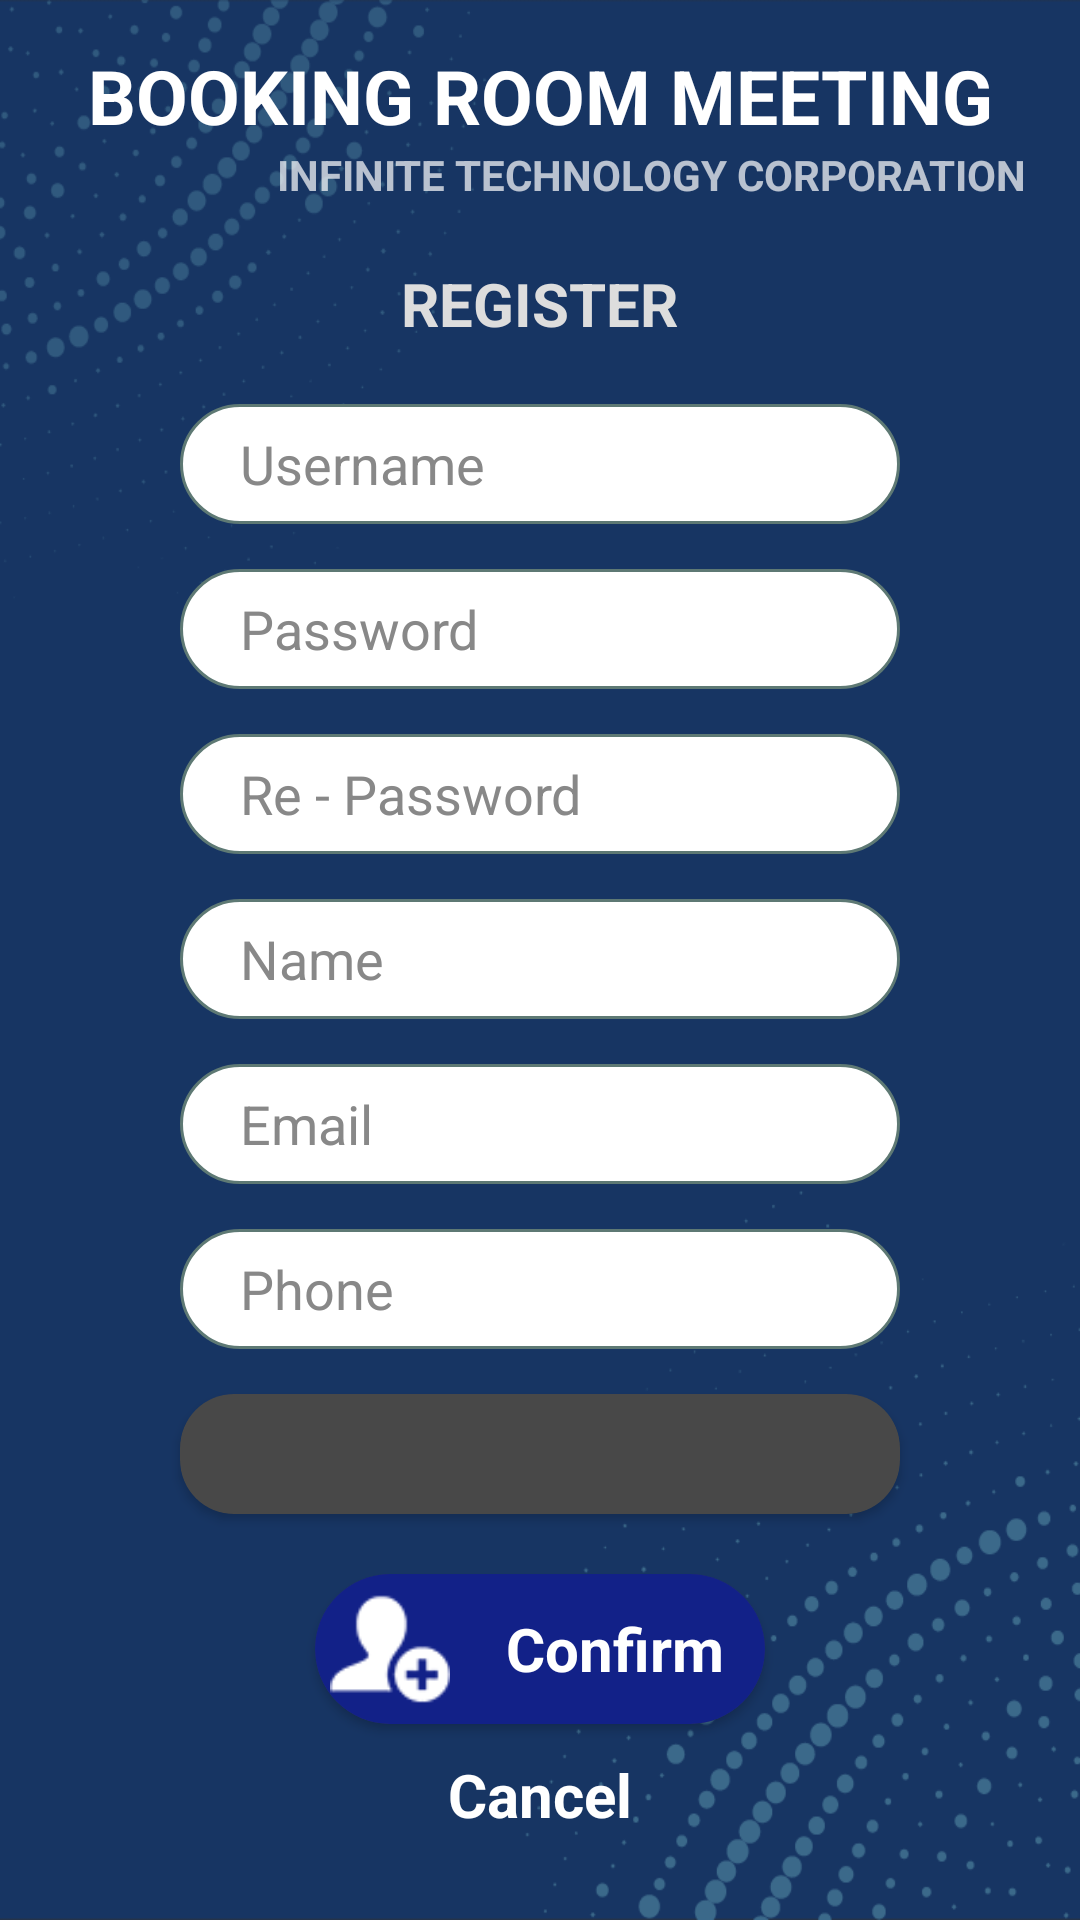

Android layout source for this screen:
<!-- AndroidManifest.xml: application theme AppTheme -->
<!-- res/layout/activity_register.xml -->
<?xml version="1.0" encoding="utf-8"?>
<LinearLayout xmlns:app="http://schemas.android.com/apk/res-auto"
    android:orientation="vertical" xmlns:android="http://schemas.android.com/apk/res/android"
    android:descendantFocusability="beforeDescendants"
    android:focusableInTouchMode="true"
    xmlns:tools="http://schemas.android.com/tools"
    android:layout_width="match_parent"
    android:layout_height="match_parent"
    android:background="@drawable/laundry_wrorld_bg_customer"
    tools:context=".RegisterActivity">

    <TextView
        android:layout_width="match_parent"
        android:layout_height="wrap_content"
        android:text="BOOKING ROOM MEETING"

        android:textSize="25dp"
        android:textColor="#ffffff"
        android:textStyle="bold"
        android:gravity="center"
        android:layout_marginTop="15dp"

        android:layout_gravity="center"
        />

    <TextView
        android:id="@+id/textView"
        android:layout_width="match_parent"
        android:layout_height="wrap_content"
        android:layout_gravity="end|right"
        android:gravity="right"
        android:textStyle="bold"
        android:layout_marginRight="15dp"
        android:text="INFINITE TECHNOLOGY CORPORATION " />

    <TextView
        android:layout_width="wrap_content"
        android:layout_height="wrap_content"
        android:text="REGISTER"
        android:textStyle="bold"
        android:textSize="20dp"
        android:textColor="#dddddd"
        android:layout_gravity="center"
        android:layout_marginTop="20dp"
        android:layout_marginBottom="10dp"/>

    <EditText
        android:id="@+id/register_username"
        android:layout_marginTop="10dp"
        android:layout_marginLeft="60dp"
        android:layout_marginRight="60dp"
        android:layout_width="match_parent"
        android:layout_height="40dp"
        android:inputType="text"
        android:background="@drawable/corners_spiner"
        android:textColor="#000000"
        android:paddingLeft="20dp"
        android:paddingRight="20dp"
        android:hint="Username"
        android:textColorHint="#888888"
        />

    <EditText
        android:id="@+id/register_password"
        android:layout_marginTop="15dp"
        android:layout_marginLeft="60dp"
        android:layout_marginRight="60dp"
        android:layout_width="match_parent"
        android:layout_height="40dp"
        android:inputType="textPassword"
        android:background="@drawable/corners_spiner"
        android:textColor="#000000"
        android:paddingLeft="20dp"
        android:paddingRight="20dp"
        android:hint="Password"
        android:textColorHint="#888888"
        />

    <FrameLayout
        android:layout_width="match_parent"
        android:layout_height="40dp"
        android:layout_marginLeft="60dp"
        android:layout_marginTop="15dp"
        android:layout_marginRight="60dp">

        <EditText
            android:id="@+id/register_repassword"
            android:layout_width="match_parent"
            android:layout_height="40dp"
            android:background="@drawable/corners_spiner"
            android:hint="Re - Password"
            android:inputType="textPassword"
            android:paddingLeft="20dp"
            android:paddingRight="20dp"
            android:textColor="#000000"
            android:textColorHint="#888888" />

        <ImageView
            android:id="@+id/img_checkpass"
            android:layout_width="40dp"
            android:layout_marginRight="10dp"
            android:layout_height="40dp"
            android:layout_gravity="right"
            android:visibility="invisible"
            android:src="@drawable/correct" />
    </FrameLayout>



        <EditText
            android:id="@+id/register_name"
            android:layout_width="match_parent"
            android:layout_height="40dp"
            android:layout_marginLeft="60dp"
            android:layout_marginTop="15dp"
            android:layout_marginRight="60dp"
            android:background="@drawable/corners_spiner"
            android:hint="Name"
            android:inputType="text"
            android:paddingLeft="20dp"
            android:paddingRight="20dp"
            android:singleLine="true"
            android:textColor="#000000"
            android:textColorHint="#888888" />



    <EditText
        android:id="@+id/register_email"
        android:layout_width="match_parent"
        android:layout_height="40dp"
        android:layout_marginLeft="60dp"
        android:layout_marginTop="15dp"
        android:layout_marginRight="60dp"
        android:background="@drawable/corners_spiner"
        android:hint="Email"
        android:inputType="textEmailAddress"
        android:paddingLeft="20dp"
        android:paddingRight="20dp"
        android:singleLine="true"
        android:textColor="#000000"
        android:textColorHint="#888888" />

    <EditText
        android:id="@+id/register_phone"
        android:layout_marginTop="15dp"
        android:layout_marginLeft="60dp"
        android:layout_marginRight="60dp"
        android:layout_width="match_parent"
        android:layout_height="40dp"
        android:maxLength="10"
        android:inputType="numberDecimal|number"
        android:background="@drawable/corners_spiner"
        android:textColor="#000000"
        android:paddingLeft="20dp"
        android:paddingRight="20dp"
        android:hint="Phone"
        android:textColorHint="#888888"/>


    <androidx.cardview.widget.CardView
        android:layout_width="match_parent"
        android:layout_height="wrap_content"
        android:layout_marginLeft="60dp"
        android:layout_marginRight="60dp"
        android:layout_marginTop="15dp"
        android:layout_gravity="center"
        app:cardCornerRadius="18dp">

        <Spinner
            android:id="@+id/spinner_department_register"
            android:layout_width="match_parent"
            android:gravity="center"
            android:layout_gravity="center"
            android:background="#5555"
            android:layout_height="40dp" />

    </androidx.cardview.widget.CardView>

    <androidx.cardview.widget.CardView
        android:id="@+id/confirm_register"
        android:layout_marginTop="20dp"
        android:layout_width="150dp"
        android:layout_height="50dp"
        app:cardCornerRadius="30dp"

        android:layout_gravity="center"
        android:foreground="?android:attr/selectableItemBackground">


        <LinearLayout
            android:layout_width="match_parent"
            android:layout_height="match_parent"
            android:background="#122188"
            android:orientation="horizontal">

            <ImageView
                android:layout_width="40dp"
                android:layout_height="40dp"
                android:layout_gravity="center"
                android:layout_marginLeft="5dp"
                android:layout_marginRight="5dp"
                app:srcCompat="@drawable/register4" />

            <TextView

                android:layout_width="wrap_content"
                android:layout_height="wrap_content"
                android:layout_gravity="center"
                android:layout_weight="1"
                android:gravity="center"
                android:text="Confirm"
                android:textColor="#ffffff"
                android:textSize="20dp"
                android:textStyle="bold" />
        </LinearLayout>

    </androidx.cardview.widget.CardView>

    <TextView
        android:id="@+id/text_register_cancel"
        android:layout_width="wrap_content"
        android:layout_height="wrap_content"
        android:layout_gravity="center"
        android:layout_marginTop="10dp"

        android:textColor="#ffffff"
        android:textSize="20dp"
        android:foreground="?android:attr/selectableItemBackground"
        android:layout_marginBottom="10dp"
        android:text="Cancel"
        android:textStyle="bold"/>




</LinearLayout>
<!-- resources referenced by this layout -->
<resources>
  <!-- drawable corners_spiner (drawable) -->
  <?xml version="1.0" encoding="utf-8"?>
  <selector xmlns:android="http://schemas.android.com/apk/res/android">
      <item>
          <shape android:shape="rectangle">
              <corners android:radius="50dip" />
              <stroke android:width="1dip" android:color="#5e7974" />
              <gradient android:angle="90" android:startColor="#ffff" android:endColor="#ffff" />
          </shape>
      </item>
  </selector>
  <!-- drawable correct: png bitmap (drawable, 36766 bytes) -->
  <!-- drawable laundry_wrorld_bg_customer: png bitmap (drawable, 43288 bytes) -->
  <!-- drawable register4: png bitmap (drawable, 2806 bytes) -->
  <style name="AppTheme" parent="Theme.Design.NoActionBar">
          
          <item name="colorPrimary">#1AABEF</item>
          <item name="colorPrimaryDark">@color/colorPrimaryDark</item>
          <item name="colorAccent">#DBE8ED</item>
      </style>
  <color name="colorPrimaryDark">#3700B3</color>
</resources>
